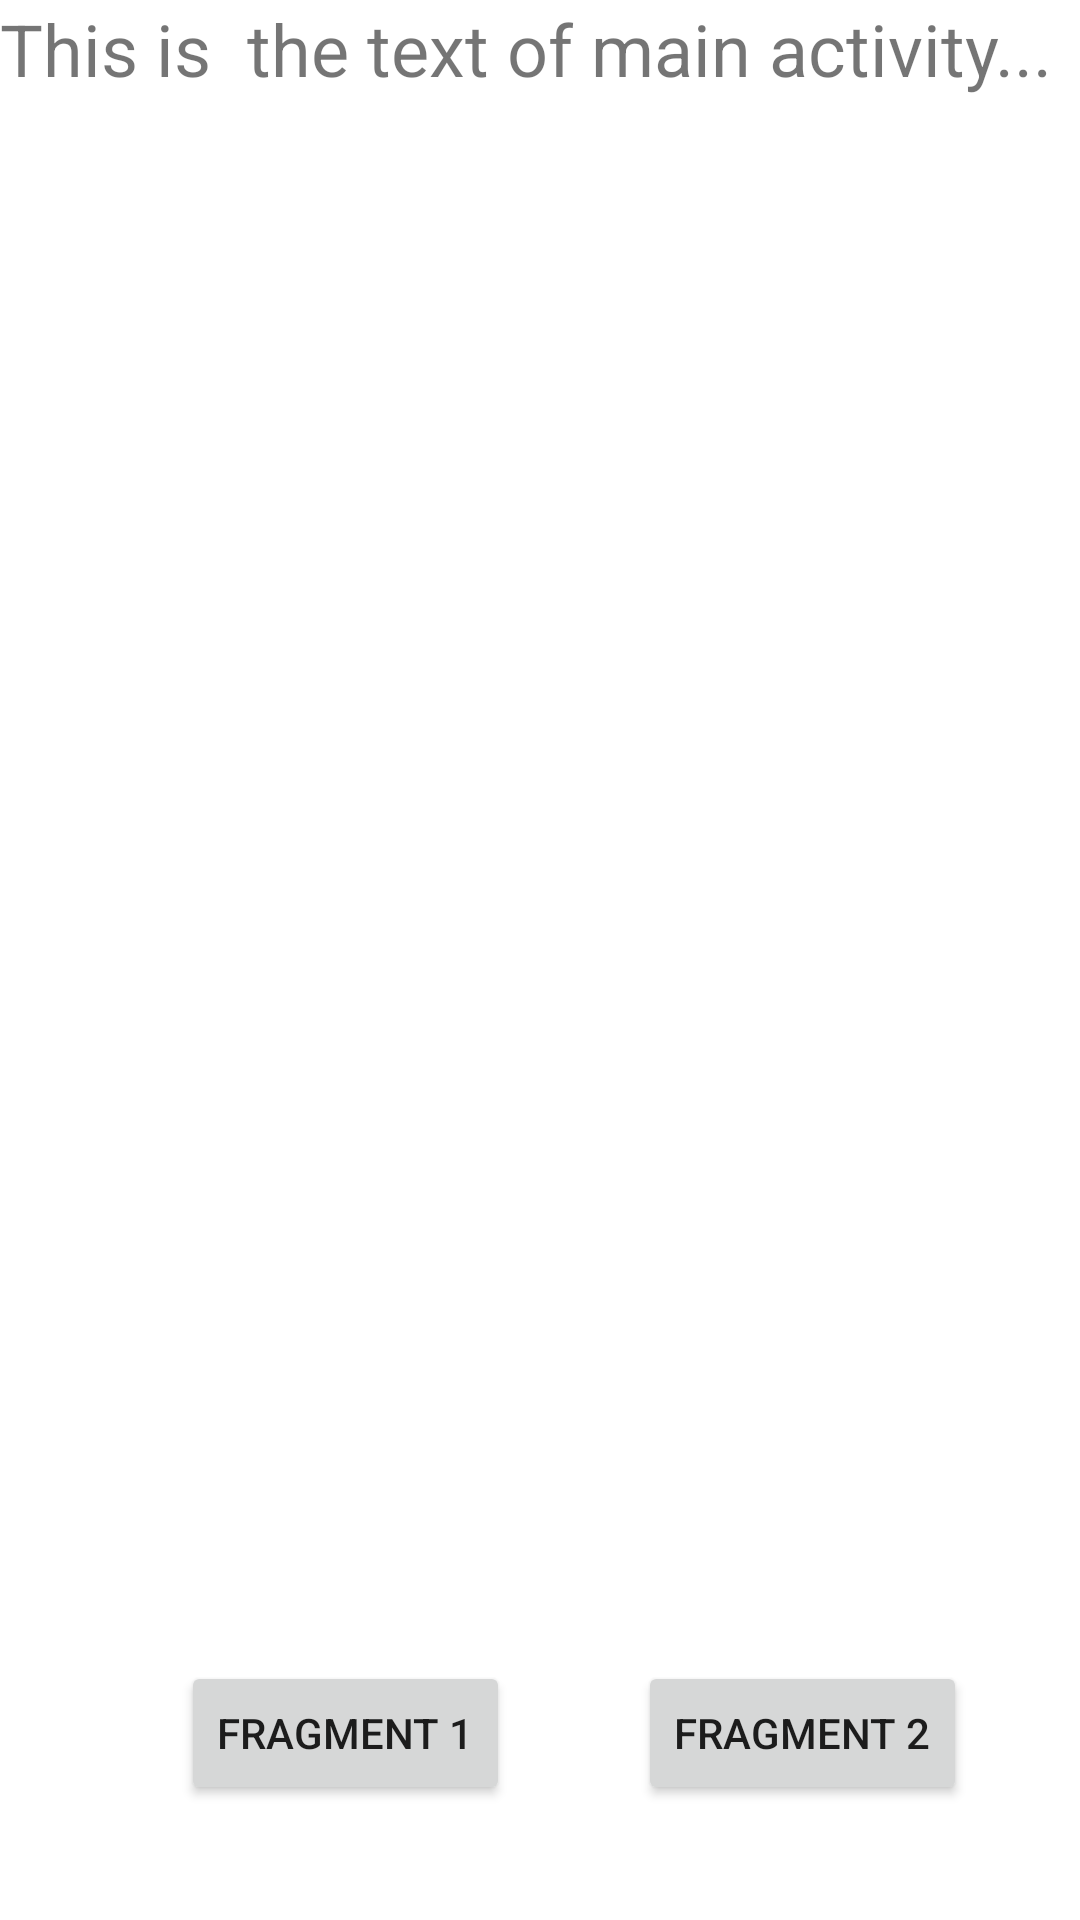

Reconstruct the res/layout file that produces this screen, plus the resources it refers to.
<!-- AndroidManifest.xml: application theme Theme.FinalFragments -->
<!-- res/layout/activity_main.xml -->
<?xml version="1.0" encoding="utf-8"?>
<androidx.constraintlayout.widget.ConstraintLayout xmlns:android="http://schemas.android.com/apk/res/android"
    xmlns:app="http://schemas.android.com/apk/res-auto"
    xmlns:tools="http://schemas.android.com/tools"
    android:layout_width="match_parent"
    android:layout_height="match_parent"
    tools:context=".MainActivity">

    <TextView
        android:id="@+id/tvDesc"
        android:layout_width="match_parent"
        android:layout_height="55dp"
        android:text="This is  the text of main activity..."
        android:textSize="24sp"
        app:layout_constraintEnd_toEndOf="parent"
        app:layout_constraintStart_toStartOf="parent"
        app:layout_constraintTop_toTopOf="parent" />

    <LinearLayout
        android:id="@+id/linearLayout"
        android:layout_width="385dp"
        android:layout_height="519dp"
        android:orientation="vertical"
        app:layout_constraintBottom_toTopOf="@+id/firstFragment"
        app:layout_constraintEnd_toEndOf="parent"
        app:layout_constraintStart_toStartOf="parent"
        app:layout_constraintTop_toBottomOf="@+id/tvDesc"
        app:layout_constraintVertical_bias="0.689">

    </LinearLayout>

    <Button
        android:id="@+id/firstFragment"
        android:layout_width="wrap_content"
        android:layout_height="wrap_content"
        android:text="Fragment 1"
        app:layout_constraintBottom_toBottomOf="parent"
        app:layout_constraintEnd_toEndOf="parent"
        app:layout_constraintHorizontal_bias="0.241"
        app:layout_constraintStart_toStartOf="parent"
        app:layout_constraintTop_toTopOf="parent"
        app:layout_constraintVertical_bias="0.935" />

    <Button
        android:id="@+id/secFragment"
        android:layout_width="wrap_content"
        android:layout_height="wrap_content"
        android:text="Fragment 2"
        app:layout_constraintBottom_toBottomOf="parent"
        app:layout_constraintEnd_toEndOf="parent"
        app:layout_constraintHorizontal_bias="0.53"
        app:layout_constraintStart_toEndOf="@+id/firstFragment"
        app:layout_constraintTop_toTopOf="parent"
        app:layout_constraintVertical_bias="0.935" />
</androidx.constraintlayout.widget.ConstraintLayout>
<!-- resources referenced by this layout -->
<resources>
  <style name="Theme.FinalFragments" parent="Theme.MaterialComponents.DayNight.DarkActionBar">
          
          <item name="colorPrimary">@color/purple_500</item>
          <item name="colorPrimaryVariant">@color/purple_700</item>
          <item name="colorOnPrimary">@color/white</item>
          
          <item name="colorSecondary">@color/teal_200</item>
          <item name="colorSecondaryVariant">@color/teal_700</item>
          <item name="colorOnSecondary">@color/black</item>
          
          <item name="android:statusBarColor" tools:targetApi="l">?attr/colorPrimaryVariant</item>
          
      </style>
  <!-- not gathered from this repository: default colours our renderer supplied (Android Studio template values) -->
  <color name="purple_500">#FF6200EE</color>
  <color name="purple_700">#FF3700B3</color>
  <color name="teal_200">#FF03DAC5</color>
  <color name="teal_700">#FF018786</color>
  <color name="black">#FF000000</color>
  <color name="white">#FFFFFFFF</color>
</resources>
